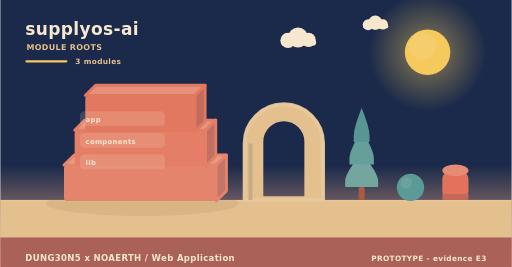
t = 0.00 s
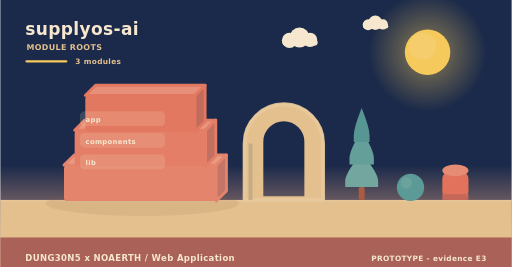
t = 2.00 s
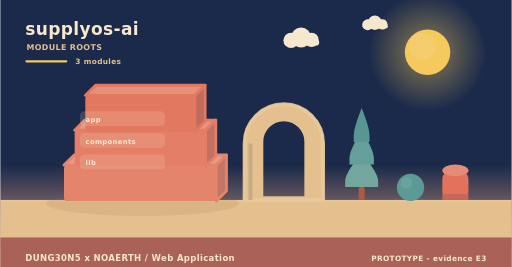
t = 4.00 s
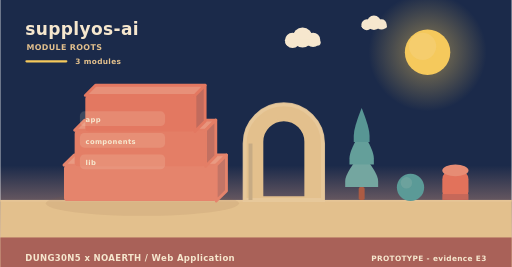
t = 6.00 s
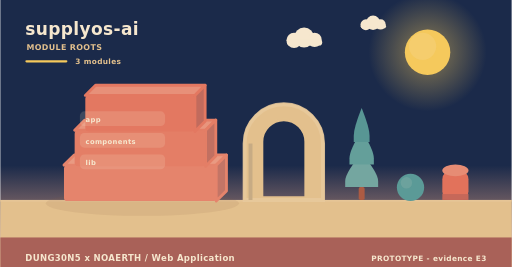
t = 8.00 s
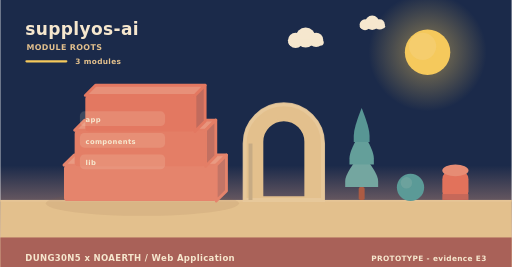
t = 10.00 s

The animated SVG that drew these frames (rendered in a browser with its animation timeline set to each time). Animation: 5 SMIL elements (animateTransform=5); frames cover the first 10.00 s, repeats indefinitely.

<svg xmlns="http://www.w3.org/2000/svg" width="900" height="470" viewBox="0 0 900 470" role="img" aria-label="supplyos-ai - how it is built"><linearGradient id="skya" x1="0" y1="0" x2="0" y2="1"><stop offset="0" stop-color="#1b2a4a"/><stop offset="0.62" stop-color="#1b2a4a"/><stop offset="1" stop-color="#f3ad8a"/></linearGradient><rect width="900" height="470" fill="url(#skya)"/><radialGradient id="suna"><stop offset="0.35" stop-color="#f5c95c" stop-opacity="0.34"/><stop offset="1" stop-color="#f5c95c" stop-opacity="0"/></radialGradient><circle cx="752" cy="92" r="104" fill="url(#suna)"/><circle cx="752" cy="92" r="40" fill="#f5c95c"/><circle cx="743.2" cy="81.6" r="24" fill="#f5d27e" opacity="0.5"/><g><circle cx="524" cy="66" r="17.64" fill="#f6e7ce"/><circle cx="506.36" cy="71.04" r="13.44" fill="#f6e7ce"/><circle cx="542.48" cy="70.2" r="12.6" fill="#f6e7ce"/><rect x="493.76" y="69.36" width="62.16" height="10.92" rx="5.46" fill="#f6e7ce"/><animateTransform attributeName="transform" type="translate" values="0 0;24 0;0 0" dur="36s" begin="0s" repeatCount="indefinite"/></g><g><circle cx="660" cy="40" r="12.6" fill="#f6e7ce"/><circle cx="647.4" cy="43.6" r="9.6" fill="#f6e7ce"/><circle cx="673.2" cy="43" r="9" fill="#f6e7ce"/><rect x="638.4" y="42.4" width="44.4" height="7.8" rx="3.9" fill="#f6e7ce"/><animateTransform attributeName="transform" type="translate" values="0 0;-18 0;0 0" dur="46s" begin="3s" repeatCount="indefinite"/></g><rect x="0" y="352" width="900" height="118" fill="#e3c08d"/><rect x="0" y="352" width="900" height="3" fill="#e6c596"/><text x="44" y="62" font-family="Verdana,DejaVu Sans,sans-serif" font-size="30" font-weight="700" letter-spacing="0.6" fill="#f6e7ce" text-anchor="start">supplyos-ai</text><text x="46" y="88" font-family="Verdana,DejaVu Sans,sans-serif" font-size="14" font-weight="700" letter-spacing="0.6" fill="#e3c08d" text-anchor="start">MODULE ROOTS</text><rect x="44" y="106" width="74" height="4" rx="2" fill="#f5c95c"/><text x="132" y="112" font-family="Verdana,DejaVu Sans,sans-serif" font-size="13" font-weight="700" letter-spacing="0.6" fill="#e3c08d" text-anchor="start">3 modules</text><ellipse cx="250" cy="358" rx="170" ry="22" fill="rgba(138,90,68,0.11)"/><path d="M112,290.67 L380,290.67 L398,272.67 L130,272.67 Z" fill="#e99a82" stroke="#e5846c" stroke-width="5" stroke-linejoin="round"/><path d="M380,290.67 L398,272.67 L398,336 L380,354 Z" fill="#c37566" stroke="#e5846c" stroke-width="5" stroke-linejoin="round"/><rect x="112" y="290.67" width="268" height="63.33" rx="6" fill="#e5846c"/><path d="M130.76,229.33 L361.24,229.33 L379.24,211.33 L148.76,211.33 Z" fill="#e8957d" stroke="#e47e66" stroke-width="5" stroke-linejoin="round"/><path d="M361.24,229.33 L379.24,211.33 L379.24,274.67 L361.24,292.67 Z" fill="#c27061" stroke="#e47e66" stroke-width="5" stroke-linejoin="round"/><rect x="130.76" y="229.33" width="230.48" height="63.33" rx="6" fill="#e47e66"/><path d="M149.52,168 L342.48,168 L360.48,150 L167.52,150 Z" fill="#e79079" stroke="#e37861" stroke-width="5" stroke-linejoin="round"/><path d="M342.48,168 L360.48,150 L360.48,213.33 L342.48,231.33 Z" fill="#c16b5d" stroke="#e37861" stroke-width="5" stroke-linejoin="round"/><rect x="149.52" y="168" width="192.96" height="63.33" rx="6" fill="#e37861"/><rect x="140" y="196" width="150" height="26" rx="8" fill="rgba(246,231,206,0.16)" opacity="0.94"/><g><text x="150" y="215" font-family="Verdana,DejaVu Sans,sans-serif" font-size="12" font-weight="700" letter-spacing="0.6" fill="#f6e7ce" text-anchor="start">app</text><animateTransform attributeName="transform" type="translate" values="0 10;0 0" dur="0.7s" begin="0.3s" fill="freeze"/></g><rect x="140" y="234" width="150" height="26" rx="8" fill="rgba(246,231,206,0.16)" opacity="0.94"/><g><text x="150" y="253" font-family="Verdana,DejaVu Sans,sans-serif" font-size="12" font-weight="700" letter-spacing="0.6" fill="#f6e7ce" text-anchor="start">components</text><animateTransform attributeName="transform" type="translate" values="0 10;0 0" dur="0.7s" begin="0.5s" fill="freeze"/></g><rect x="140" y="272" width="150" height="26" rx="8" fill="rgba(246,231,206,0.16)" opacity="0.94"/><g><text x="150" y="291" font-family="Verdana,DejaVu Sans,sans-serif" font-size="12" font-weight="700" letter-spacing="0.6" fill="#f6e7ce" text-anchor="start">lib</text><animateTransform attributeName="transform" type="translate" values="0 10;0 0" dur="0.7s" begin="0.7s" fill="freeze"/></g><path d="M430,352 L430,252.64 A69,69 0 0 1 568,252.64 L568,352 Z M460.36,348 L460.36,249.55 A38.64,38.64 0 0 1 537.64,249.55 L537.64,348 Z" fill="#e3c08d" fill-rule="evenodd" stroke="#e3c08d" stroke-width="5" stroke-linejoin="round"/><path d="M430,352 L430,252.64 A69,69 0 0 1 568,252.64 L568,352 Z" fill="none" stroke="#e8c99d" stroke-width="7" stroke-linecap="round" opacity="0.85"/><rect x="436.9" y="252.64" width="6.9" height="99.36" fill="#c7ab84"/><rect x="630.78" y="329.28" width="10.44" height="22.72" rx="2.9" fill="#ac5b43"/><path d="M636,269.64 Q607,304.23 607,318.54 Q607,329.28 607,329.28 L665,329.28 Q665,329.28 665,318.54 Q665,304.23 636,269.64 Z" fill="#74a6a0"/><path d="M636,229.88 Q614.54,264.47 614.54,278.78 Q614.54,289.52 614.54,289.52 L657.46,289.52 Q657.46,289.52 657.46,278.78 Q657.46,264.47 636,229.88 Z" fill="#649f9a"/><path d="M636,190.12 Q622.08,224.71 622.08,239.02 Q622.08,249.76 622.08,249.76 L649.92,249.76 Q649.92,249.76 649.92,239.02 Q649.92,224.71 636,190.12 Z" fill="#589694"/><circle cx="722" cy="330" r="24" fill="#5b9a97"/><circle cx="714.8" cy="321.84" r="10.08" fill="#7aa9a2" opacity="0.55"/><rect x="778" y="300" width="46" height="52" rx="15.33" fill="#e2725b"/><ellipse cx="801" cy="300" rx="23" ry="10.4" fill="#e68c74"/><rect x="778" y="341.6" width="46" height="10.4" fill="#c66859"/><rect x="0" y="418" width="900" height="52" rx="0" fill="#a65c56" opacity="0.94"/><text x="44" y="460" font-family="Verdana,DejaVu Sans,sans-serif" font-size="15" font-weight="700" letter-spacing="0.6" fill="#f6e7ce" text-anchor="start">DUNG30N5 x NOAERTH  /  Web Application</text><text x="856" y="460" font-family="Verdana,DejaVu Sans,sans-serif" font-size="13" font-weight="700" letter-spacing="0.6" fill="#f6e7ce" text-anchor="end">PROTOTYPE  -  evidence E3</text></svg>
